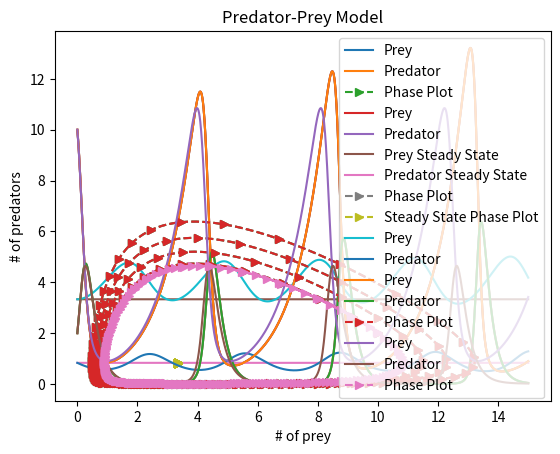
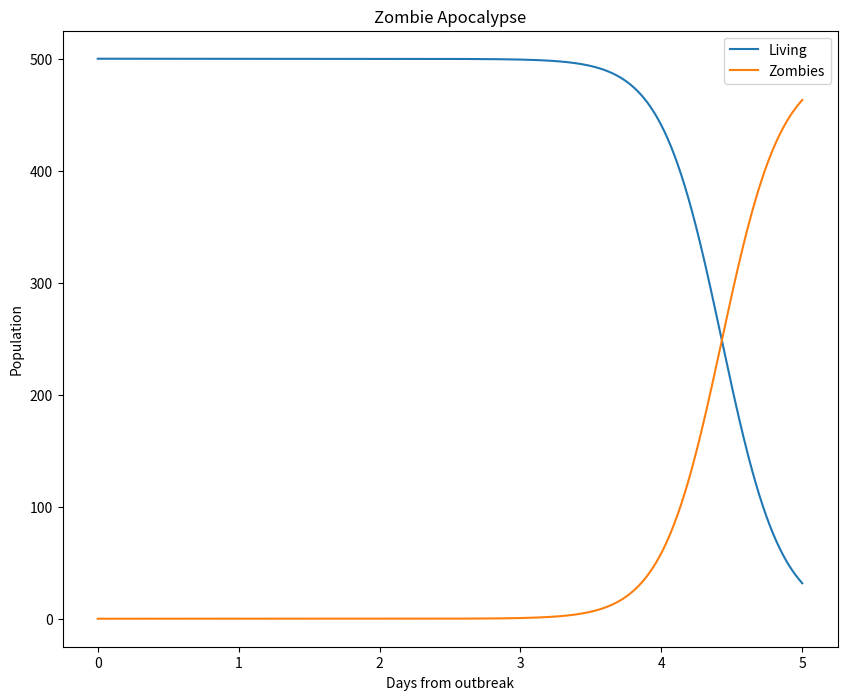
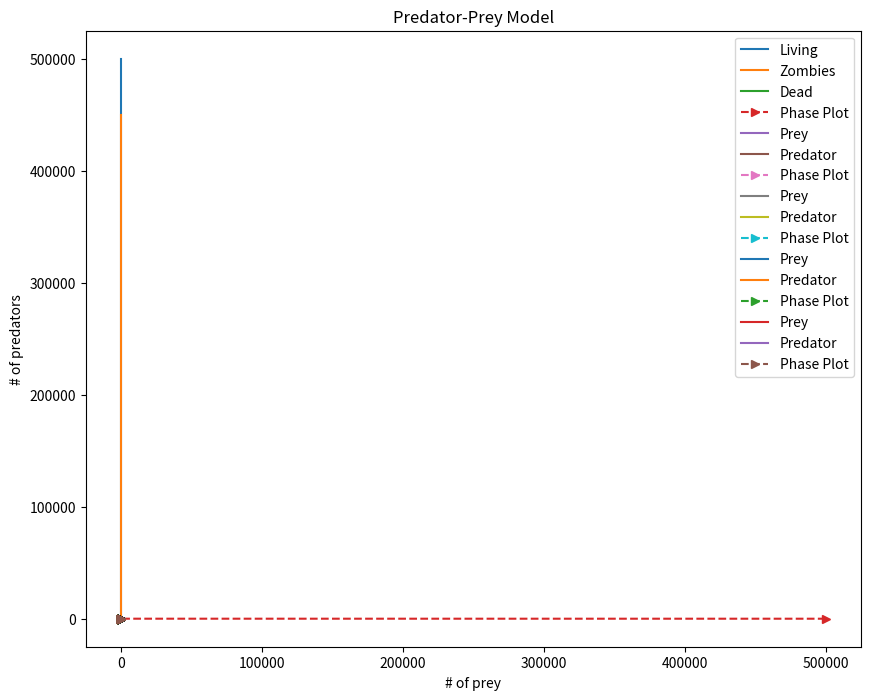

The matplotlib source for these figures, in order:
#!/usr/bin/env python3
# -*- coding: utf-8 -*-
"""
Created on Mon Mar 25 13:37:55 2019

@author: roryeggleston
"""

#population growth: rabbit example + exponential growth
# pop = N, time = t, N(t) = No e^at
#dN/dt = delta N/delta time -->rate of population growth: the more rabbits there are, the more rabbits there are
#Lotka-Volterra equations:
#prey: dx/dt = x(a-By) --> dx/dt = ax - Bxy (last term: predation term, encounter rate of x and y, some portion B is eaten)
#predator: dy/dt = -y(g-dx) --> dy/dt = dxy - gy (last term is predator mortality)
import numpy as np
import matplotlib.pyplot as plt
#%%
alpha = 1.
beta = 1.2
gamma = 4.
delta = 1.
#%%
def euler_step(u, f, dt):
    return u + dt * f(u)
#%%
def f(u):
    x = u[0]
    y = u[1]
    return np.array([x*(alpha -beta*y), -y*(gamma - delta*x)])
#%%
T = 15.0
dt = 0.01
N = int(T/dt) + 1
x0 = 10.
y0 = 2.0
t0 = 0.

u_euler  = np.empty((N,2))
u_euler[0] = np.array([x0, y0])
for n in range(N-1):
    u_euler[n+1] = euler_step(u_euler[n], f, dt)
#%%
time = np.linspace(0.0, T, N)
x_euler = u_euler[:,0]
y_euler = u_euler[:,1]
#%%
plt.plot(time, x_euler, label = 'Prey')
plt.plot(time, y_euler, label = 'Predator')
plt.legend(loc='upper right')
plt.xlabel("Time")
plt.ylabel("# of each species")
plt.title("Predator-Prey Model")
#%%
plt.plot(x_euler, y_euler, '-->', markevery = 5, label = "Phase Plot")
plt.legend(loc='upper right')
plt.xlabel("# of prey")
plt.ylabel("# of predators")
plt.title("Predator-Prey Model")
#%%
#EXERCISE 1
#Steady State
YSS = alpha/beta
XSS = gamma/beta
steady_statex = np.linspace(XSS, XSS, N)
steady_statey = np.linspace(YSS, YSS, N)
#%%
#Timeseries
plt.plot(time, x_euler, label = 'Prey')
plt.plot(time, y_euler, label = 'Predator')
plt.plot(time, steady_statex, label = 'Prey Steady State')
plt.plot(time, steady_statey, label = 'Predator Steady State')
plt.legend(loc='upper right')
plt.xlabel("Time")
plt.ylabel("# of each species")
plt.title("Predator-Prey Model")
#%%
#Phase Space
plt.plot(x_euler, y_euler, '-->', markevery = 5, label = "Phase Plot")
plt.plot(steady_statex, steady_statey, "-->", markevery = 5, label = "Steady State Phase Plot")
plt.legend(loc='upper right')
plt.xlabel("# of prey")
plt.ylabel("# of predators")
plt.title("Predator-Prey Model")
#The fixed point in the phase space plot is a single point in the empty space between the predator-prey phase space plot, indidcating that if the prey pop stays the same, so does the predator pop.
#%%
#1.5
T = 15.0
dt = 0.01
N = int(T/dt) + 1
x0 = XSS
y0 = YSS
t0 = 0.

u_euler  = np.empty((N,2))
u_euler[0] = np.array([x0, y0])
for n in range(N-1):
    u_euler[n+1] = euler_step(u_euler[n], f, dt)
#%%
time = np.linspace(0.0, T, N)
x_euler = u_euler[:,0]
y_euler = u_euler[:,1]
#%%
plt.plot(time, x_euler, label = 'Prey')
plt.plot(time, y_euler, label = 'Predator')
plt.legend(loc='upper right')
plt.xlabel("Time")
plt.ylabel("# of each species")
plt.title("Predator-Prey Model")
#%%
#EXERCISE 2
alpha = 1.
beta = 1.2
gamma = 4.
delta = 1.
#%%
def euler_step(u, f, dt):
    return u + dt * f(u)
#%%
def f(u):
    x = u[0]
    y = u[1]
    return np.array([x*(alpha -beta*y), -y*(gamma - delta*x)])
#%%
T = 15.0
dt = 0.01
N = int(T/dt) + 1
x0 = 10.
y0 = 2.0
t0 = 0.

u_euler  = np.empty((N,2))
u_euler[0] = np.array([x0, y0])
for n in range(N-1):
    u_euler[n+1] = euler_step(u_euler[n], f, dt)
#%%
time = np.linspace(0.0, T, N)
x_euler = u_euler[:,0]
y_euler = u_euler[:,1]
#%%
plt.plot(time, x_euler, label = 'Prey')
plt.plot(time, y_euler, label = 'Predator')
plt.legend(loc='upper right')
plt.xlabel("Time")
plt.ylabel("# of each species")
plt.title("Predator-Prey Model")
#%%
plt.plot(x_euler, y_euler, '-->', markevery = 5, label = "Phase Plot")
plt.legend(loc='upper right')
plt.xlabel("# of prey")
plt.ylabel("# of predators")
plt.title("Predator-Prey Model")
#%%
#EXERCISE 3
def RK4(u,f,dt):
    k1 = f(u)
    u1 = u + (dt/2.)*k1
    k2 = f(u1)
    u2 = u + (dt/2.)*k2
    k3 = f(u2)
    u3 = u + dt*k3
    k4 = f(u3)
    return u + (dt/6.)*(k1 + 2.*k2 + 2.*k3 + k4)
#%%
def f(u):
    x = u[0]
    y = u[1]
    return np.array([x*(alpha -beta*y), -y*(gamma - delta*x)])
#%%
T = 15.0
dt = 0.01
N = int(T/dt) + 1
x0 = 10.
y0 = 2.0
t0 = 0.

u_runge  = np.empty((N,2))
u_runge[0] = np.array([x0, y0])
for n in range(N-1):
    u_runge[n+1] = RK4(u_runge[n], f, dt)
#%%
time = np.linspace(0.0, T, N)
x_runge = u_runge[:,0]
y_runge = u_runge[:,1]
#%%
plt.plot(time, x_runge, label = 'Prey')
plt.plot(time, y_runge, label = 'Predator')
plt.legend(loc='upper right')
plt.xlabel("Time")
plt.ylabel("# of each species")
plt.title("Predator-Prey Model")
#%%
plt.plot(x_runge, y_runge, '-->', markevery = 5, label = "Phase Plot")
plt.legend(loc='upper right')
plt.xlabel("# of prey")
plt.ylabel("# of predators")
plt.title("Predator-Prey Model")
#%%
#EXERCISE 4
from scipy.integrate import odeint
plt.ion()
plt.rcParams['figure.figsize'] = 10, 8 

P = 0
d = 0.0001
B = 0.0095
G = 0.0001
A = 0.0001

def f(y, t):
    Si = y[0]
    Zi = y[1]
    Ri = y[2]
    
    f0 = P - B*Si*Zi -d*Si
    f1 = B*Si*Zi + G*Ri - A*Si*Zi
    f2 = d*Si + A*Si - G*Ri
    return [f0, f1, f2]
S0 = 500.
Z0 = 0
R0= 0
y0 = [S0, Z0, R0]
t = np.linspace(0, 5., 1000)

soln = odeint(f, y0, t)
S = soln[:, 0]
Z = soln[:, 1]
R = soln[:, 2]

plt.figure()
plt.plot(t, S, label='Living')
plt.plot(t, Z, label='Zombies')
plt.xlabel('Days from outbreak')
plt.ylabel('Population')
plt.title('Zombie Apocalypse')
plt.legend(loc=0)
#%%
#Playing around
plt.ion()
plt.rcParams['figure.figsize'] = 10, 8 

P = 0.001
d = 0.001
B = 0.001
G = 0.001
A = 0.0001

def f(y, t):
    Si = y[0]
    Zi = y[1]
    Ri = y[2]
    
    f0 = P*Si - B*Si*Zi -d*Si
    f1 = B*Si*Zi + G*Ri - A*Si*Zi
    f2 = d*Si + A*Si - G*Ri
    return [f0, f1, f2]
S0 = 500000.
Z0 = 1
R0= 0
y0 = [S0, Z0, R0]
t = np.linspace(0, 50., 1000)

soln = odeint(f, y0, t)
S = soln[:, 0]
Z = soln[:, 1]
R = soln[:, 2]

plt.figure()
plt.plot(t, S, label='Living')
plt.plot(t, Z, label='Zombies')
plt.plot(t, R, label='Dead')
plt.xlabel('Days from outbreak')
plt.ylabel('Population')
plt.title('Zombie Apocalypse')
plt.legend(loc=0)
#%%
#ZOMBIE PHASE SPACE
plt.plot(S, R, '-->', markevery = 5, label = "Phase Plot")
plt.legend(loc='upper right')
plt.xlabel("# of humans")
plt.ylabel("# of zombies")
plt.title("Zombie Model")
#%%
#WARM UP 032719
import numpy as np
import matplotlib.pyplot as plt
#%%
alpha = 1.
beta = 1.2
gamma = 4.
delta = 1.
#%%
def euler_step(u, f, dt):
    return u + dt * f(u)
#%%
def f(u):
    x = u[0]
    y = u[1]
    return np.array([x*(alpha -beta*y), -y*(gamma - delta*x)])
#%%
T = 15.0
dt = 0.1
N = int(T/dt) + 1
x0 = 10.
y0 = 2.0
t0 = 0.

u_euler  = np.empty((N,2))
u_euler[0] = np.array([x0, y0])
for n in range(N-1):
    u_euler[n+1] = euler_step(u_euler[n], f, dt)
#%%
time = np.linspace(0.0, T, N)
x_euler = u_euler[:,0]
y_euler = u_euler[:,1]
#%%
plt.plot(time, x_euler, label = 'Prey')
plt.plot(time, y_euler, label = 'Predator')
plt.legend(loc='upper right')
plt.xlabel("Time")
plt.ylabel("# of each species")
plt.title("Predator-Prey Model")
#%%
plt.plot(x_euler, y_euler, '-->', markevery = 5, label = "Phase Plot")
plt.legend(loc='upper right')
plt.xlabel("# of prey")
plt.ylabel("# of predators")
plt.title("Predator-Prey Model")
#The solution definitely changes, and makes the figures even more nonsensical (ie introcucing negatives, etc)
#The differences are noticeable in both, but much more obvious in the phase space plot.
#%%
def RK4(u,f,dt):
    k1 = f(u)
    u1 = u + (dt/2.)*k1
    k2 = f(u1)
    u2 = u + (dt/2.)*k2
    k3 = f(u2)
    u3 = u + dt*k3
    k4 = f(u3)
    return u + (dt/6.)*(k1 + 2.*k2 + 2.*k3 + k4)
#%%
def f(u):
    x = u[0]
    y = u[1]
    return np.array([x*(alpha -beta*y), -y*(gamma - delta*x)])
#%%
T = 15.0
dt = 0.1
N = int(T/dt) + 1
x0 = 10.
y0 = 2.0
t0 = 0.

u_runge  = np.empty((N,2))
u_runge[0] = np.array([x0, y0])
for n in range(N-1):
    u_runge[n+1] = RK4(u_runge[n], f, dt)
#%%
time = np.linspace(0.0, T, N)
x_runge = u_runge[:,0]
y_runge = u_runge[:,1]
#%%
plt.plot(time, x_runge, label = 'Prey')
plt.plot(time, y_runge, label = 'Predator')
plt.legend(loc='upper right')
plt.xlabel("Time")
plt.ylabel("# of each species")
plt.title("Predator-Prey Model")
#%%
plt.plot(x_runge, y_runge, '-->', markevery = 5, label = "Phase Plot")
plt.legend(loc='upper right')
plt.xlabel("# of prey")
plt.ylabel("# of predators")
plt.title("Predator-Prey Model")
#The RK4 method solution does not change much if you increase the timestep by 10 (except for taking a longer time between cycles). This is true of both the timeseries and the phase space.
#%%
alpha = 1.
beta = 1.2
gamma = 4.
delta = 1.
#%%
def euler_step(u, f, dt):
    return u + dt * f(u)
#%%
def f(u):
    x = u[0]
    y = u[1]
    return np.array([x*(alpha -beta*y), -y*(gamma - delta*x)])
#%%
T = 15.0
dt = 0.001
N = int(T/dt) + 1
x0 = 10.
y0 = 2.0
t0 = 0.

u_euler  = np.empty((N,2))
u_euler[0] = np.array([x0, y0])
for n in range(N-1):
    u_euler[n+1] = euler_step(u_euler[n], f, dt)
#%%
time = np.linspace(0.0, T, N)
x_euler = u_euler[:,0]
y_euler = u_euler[:,1]
#%%
plt.plot(time, x_euler, label = 'Prey')
plt.plot(time, y_euler, label = 'Predator')
plt.legend(loc='upper right')
plt.xlabel("Time")
plt.ylabel("# of each species")
plt.title("Predator-Prey Model")
#%%
plt.plot(x_euler, y_euler, '-->', markevery = 5, label = "Phase Plot")
plt.legend(loc='upper right')
plt.xlabel("# of prey")
plt.ylabel("# of predators")
plt.title("Predator-Prey Model")
#Decreasing the timestep by a factor of 10 increases the quality of the solution for the euler method.
#%%
def RK4(u,f,dt):
    k1 = f(u)
    u1 = u + (dt/2.)*k1
    k2 = f(u1)
    u2 = u + (dt/2.)*k2
    k3 = f(u2)
    u3 = u + dt*k3
    k4 = f(u3)
    return u + (dt/6.)*(k1 + 2.*k2 + 2.*k3 + k4)
#%%
def f(u):
    x = u[0]
    y = u[1]
    return np.array([x*(alpha -beta*y), -y*(gamma - delta*x)])
#%%
T = 15.0
dt = 0.001
N = int(T/dt) + 1
x0 = 10.
y0 = 2.0
t0 = 0.

u_runge  = np.empty((N,2))
u_runge[0] = np.array([x0, y0])
for n in range(N-1):
    u_runge[n+1] = RK4(u_runge[n], f, dt)
#%%
time = np.linspace(0.0, T, N)
x_runge = u_runge[:,0]
y_runge = u_runge[:,1]
#%%
plt.plot(time, x_runge, label = 'Prey')
plt.plot(time, y_runge, label = 'Predator')
plt.legend(loc='upper right')
plt.xlabel("Time")
plt.ylabel("# of each species")
plt.title("Predator-Prey Model")
#%%
plt.plot(x_runge, y_runge, '-->', markevery = 5, label = "Phase Plot")
plt.legend(loc='upper right')
plt.xlabel("# of prey")
plt.ylabel("# of predators")
plt.title("Predator-Prey Model")
#Decreasing the timestep also minorly changed the RK4 solution, but not as dramatically as the euler solution.